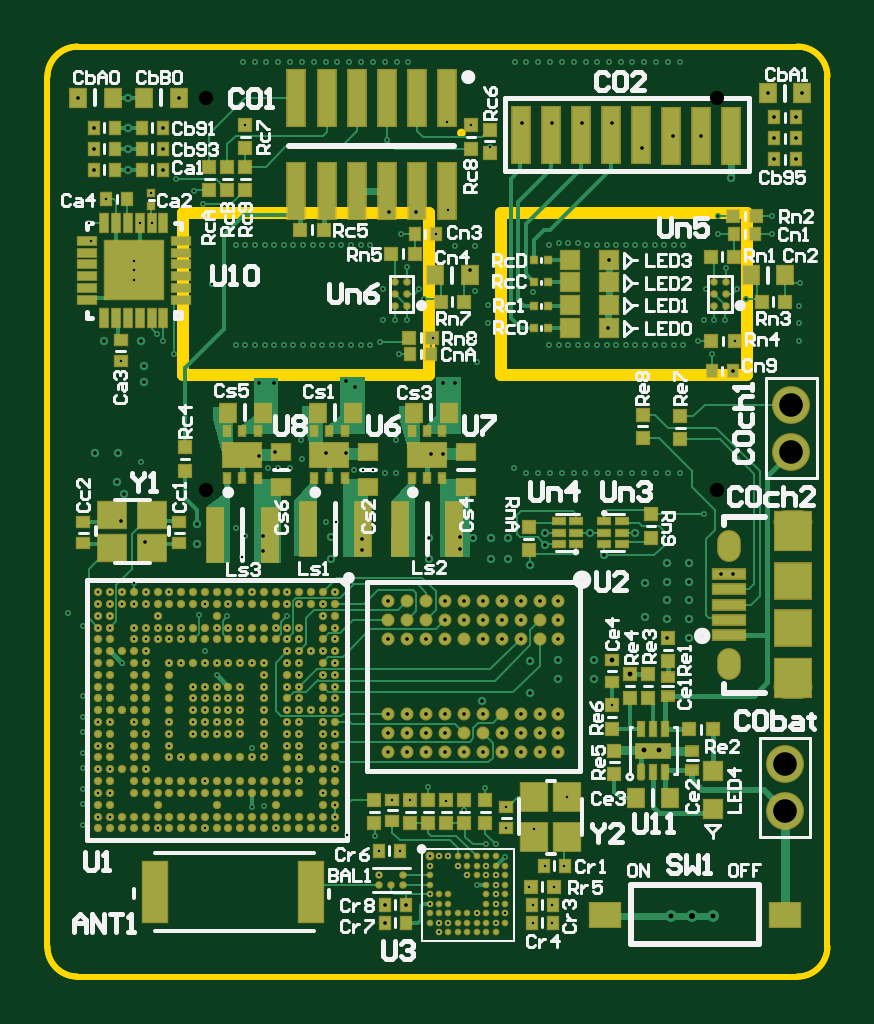
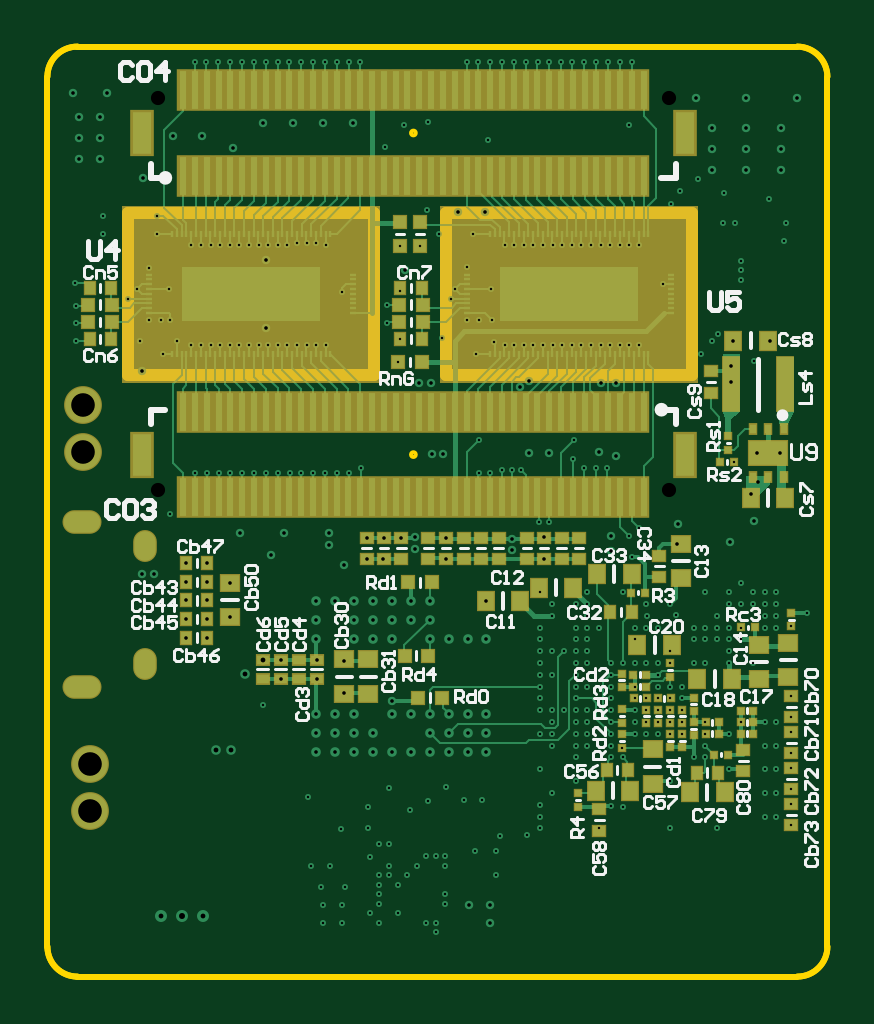
Circuit board: 13 layer files. Board 62.6 x 68.4 mm.
- drill: FlexEMG_v0r0-RoundHoles-NonPlated.TXT (136 bytes)
- drill: FlexEMG_v0r0-RoundHoles-Plated.TXT (7388 bytes)
- drill: FlexEMG_v0r0-SlotHoles-Plated.TXT (286 bytes)
- bottom_copper: FlexEMG_v0r0.GBL (40438 bytes)
- bottom_silk: FlexEMG_v0r0.GBO (23964 bytes)
- paste: FlexEMG_v0r0.GBP (6930 bytes)
- bottom_mask: FlexEMG_v0r0.GBS (10491 bytes)
- outline: FlexEMG_v0r0.GKO (626 bytes)
- outline: FlexEMG_v0r0.GM1 (10934 bytes)
- top_copper: FlexEMG_v0r0.GTL (39507 bytes)
- top_silk: FlexEMG_v0r0.GTO (37988 bytes)
- paste: FlexEMG_v0r0.GTP (14617 bytes)
- top_mask: FlexEMG_v0r0.GTS (15019 bytes)

=== drill: FlexEMG_v0r0-RoundHoles-NonPlated.TXT ===
M48
;Layer_Color=9474304
;FILE_FORMAT=2:5
INCH
;TYPE=NON_PLATED
T8F00S00C0.02362
%
T08
X-0038520Y0003594
Y0069006
X0046520
Y0003594
M30

=== drill: FlexEMG_v0r0-RoundHoles-Plated.TXT (7388 bytes, source omitted) ===
=== drill: FlexEMG_v0r0-SlotHoles-Plated.TXT ===
M48
;Layer_Color=9474304
;FILE_FORMAT=2:5
INCH
;TYPE=PLATED
T5F00S00C0.01968
T6F00S00C0.02165
%
G90
G05
T05
G00X0060571Y-0029280
M15
G01X0058012
M16
G00X0060571Y-0001720
M15
G01X0058012
M16
T06
G00X0048661Y-0025933
M15
G01Y-0024752
M16
G00X0048661Y-0006248
M15
G01Y-0005067
M16
M17
M30

=== bottom_copper: FlexEMG_v0r0.GBL (40438 bytes, source omitted) ===
=== bottom_silk: FlexEMG_v0r0.GBO (23964 bytes, source omitted) ===
=== paste: FlexEMG_v0r0.GBP (6930 bytes, source omitted) ===
=== bottom_mask: FlexEMG_v0r0.GBS (10491 bytes, source omitted) ===
=== outline: FlexEMG_v0r0.GKO ===
G04 Layer_Color=16711935*
%FSLAX25Y25*%
%MOIN*%
G70*
G01*
G75*
%ADD49C,0.01000*%
D49*
X65000Y72500D02*
G03*
X60000Y77500I-5000J0D01*
G01*
X-60000Y77500D02*
G03*
X-65000Y72500I-0J-5000D01*
G01*
Y-72500D02*
G03*
X-60000Y-77500I5000J0D01*
G01*
X60000D02*
G03*
X65000Y-72500I0J5000D01*
G01*
X-60000Y77500D02*
G03*
X-65000Y72500I125J-5125D01*
G01*
X65000Y72500D02*
G03*
X60000Y77500I-5000J0D01*
G01*
X60000Y-77500D02*
G03*
X65000Y-72500I0J5000D01*
G01*
X-65000Y-72500D02*
G03*
X-60000Y-77500I5000J0D01*
G01*
X-60000Y77500D02*
X60000D01*
X65000Y-72500D02*
Y72500D01*
X-60000Y-77500D02*
X60000D01*
X-65000Y-72500D02*
Y72500D01*
M02*

=== outline: FlexEMG_v0r0.GM1 (10934 bytes, source omitted) ===
=== top_copper: FlexEMG_v0r0.GTL (39507 bytes, source omitted) ===
=== top_silk: FlexEMG_v0r0.GTO (37988 bytes, source omitted) ===
=== paste: FlexEMG_v0r0.GTP (14617 bytes, source omitted) ===
=== top_mask: FlexEMG_v0r0.GTS (15019 bytes, source omitted) ===
